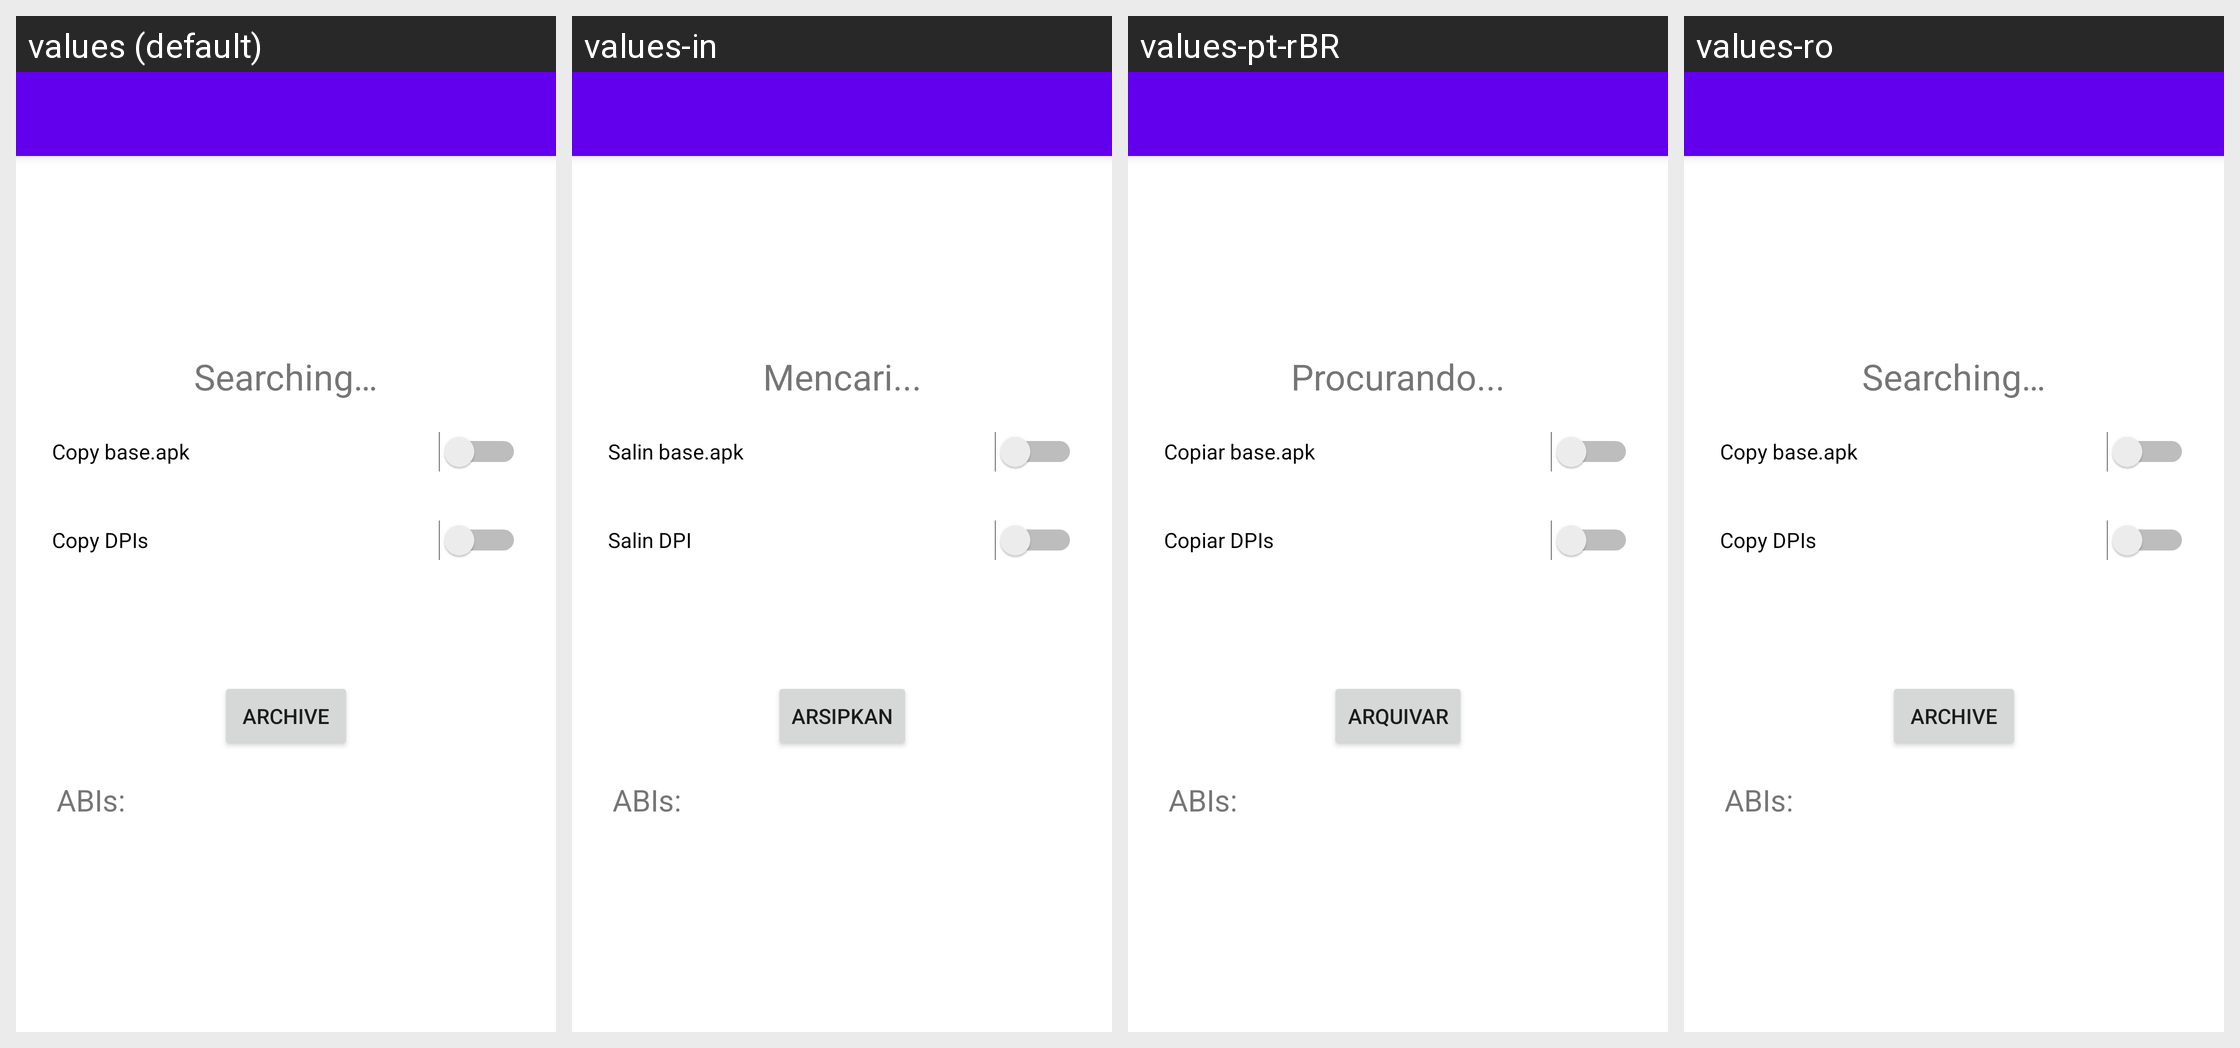

Strings drawn on this Android screen and how each of the app's shown locales translates them:
Android screen res/layout/activity_main.xml rendered under 4 locales, left to right: values (default), values-in, values-pt-rBR, values-ro. Device: Nexus 5 (rendered at 1080×1920; each locale shown at half size, 540×960, under a caption strip naming it); theme Theme.ProgressArchiver95.NoActionBar.
Strings drawn on this screen, with the default value and each locale's value (text and hints the layout hard-codes appear in the picture but are not listed):

searching_label
  values: Searching…
  values-in: Mencari...
  values-pt-rBR: Procurando...
  values-ro: Searching…  [not translated; the default value is used]

archive_button_text
  values: ARCHIVE
  values-in: ARSIPKAN
  values-pt-rBR: ARQUIVAR
  values-ro: ARCHIVE  [not translated; the default value is used]

copy_base
  values: Copy base.apk
  values-in: Salin base.apk
  values-pt-rBR: Copiar base.apk
  values-ro: Copy base.apk  [not translated; the default value is used]

copy_dpis
  values: Copy DPIs
  values-in: Salin DPI
  values-pt-rBR: Copiar DPIs
  values-ro: Copy DPIs  [not translated; the default value is used]

abis_found
  values: ABIs:
      
  values-in: ABIs:
        [not translated; the default value is used]
  values-pt-rBR: ABIs:
        [not translated; the default value is used]
  values-ro: ABIs:
        [not translated; the default value is used]
